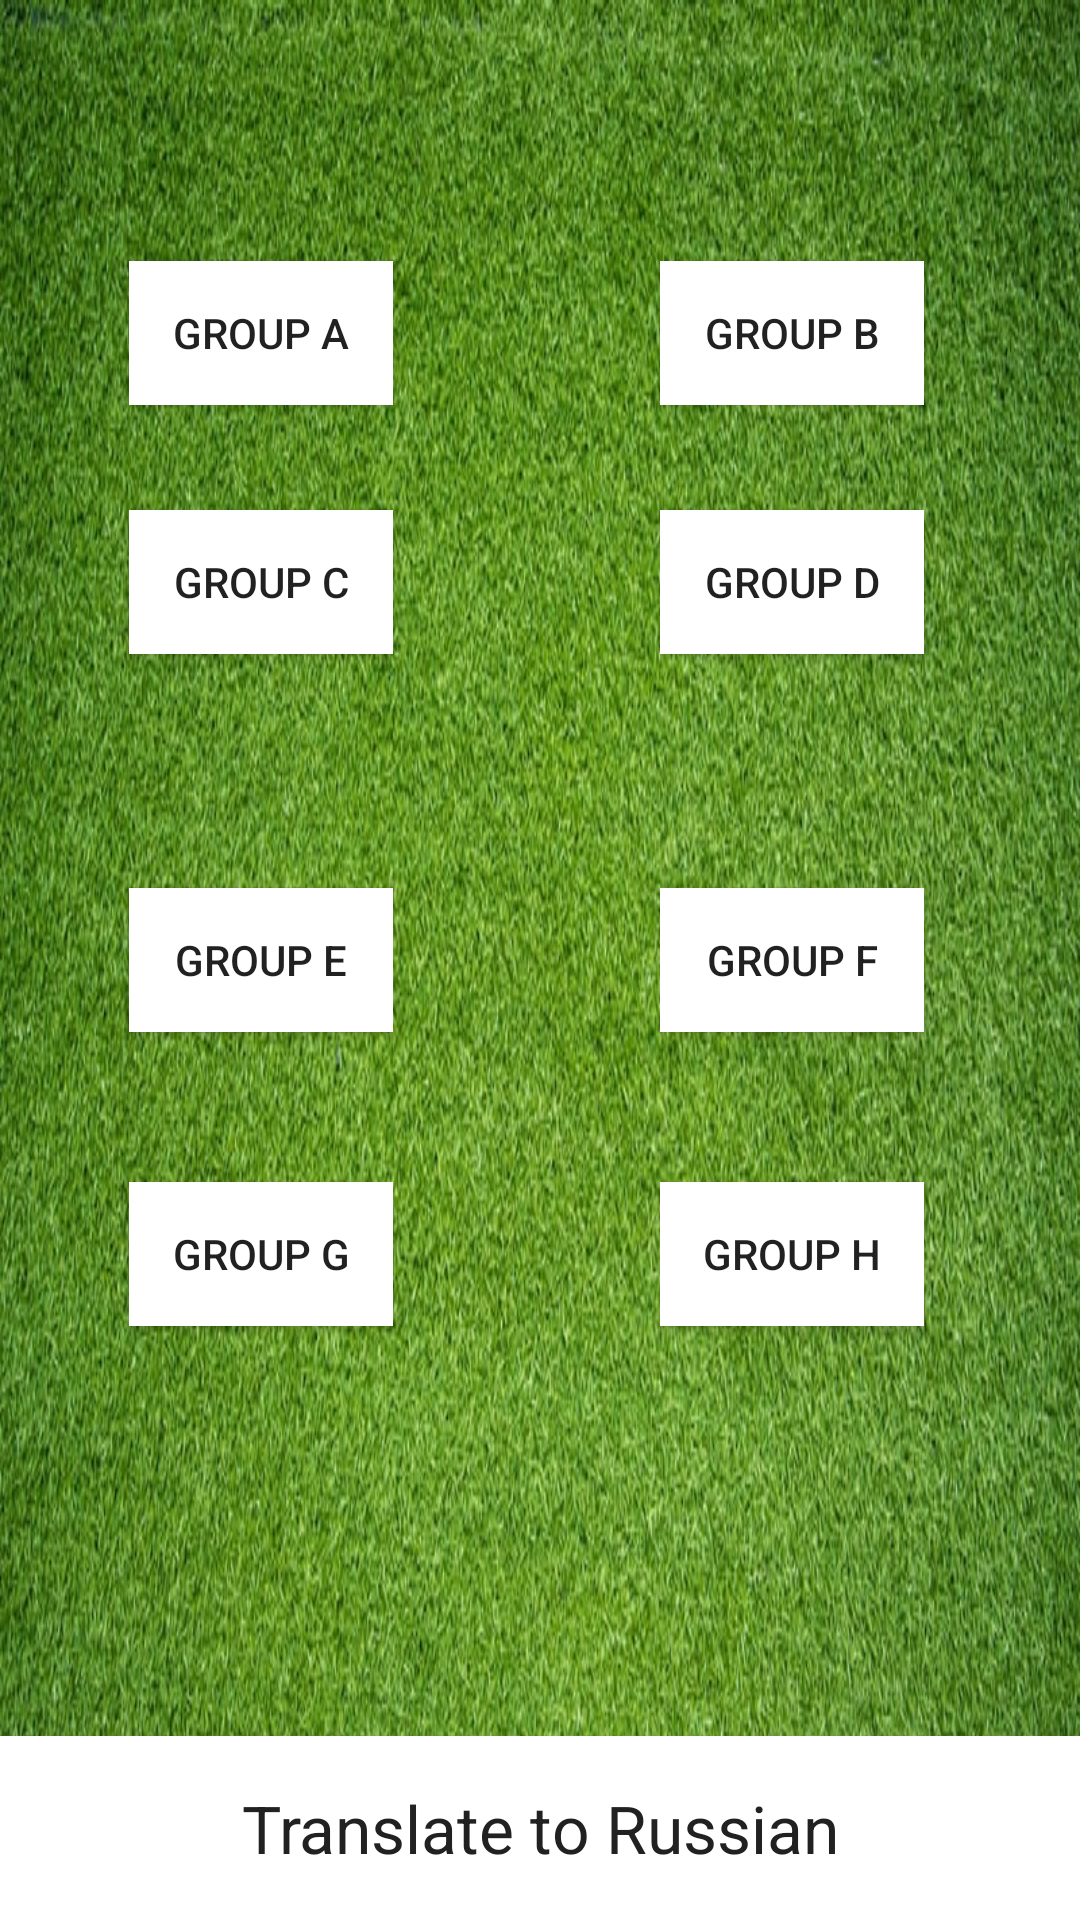

Produce the Android XML layout that renders to this screen, including the resource entries it uses.
<!-- AndroidManifest.xml: application theme AppTheme -->
<!-- res/layout/activity_main.xml -->
<?xml version="1.0" encoding="utf-8"?>
<RelativeLayout xmlns:android="http://schemas.android.com/apk/res/android"
    xmlns:app="http://schemas.android.com/apk/res-auto"
    xmlns:tools="http://schemas.android.com/tools"
                android:id="@+id/relative"
                android:layout_width="match_parent"
    android:layout_height="match_parent"
                android:background="@drawable/background"
    tools:context="com.example.dimis.mobilehci.MainActivity">


    <Button
        android:id="@+id/button"
        android:layout_width="wrap_content"
        android:layout_height="wrap_content"
        android:layout_alignBaseline="@+id/groupA"
        android:layout_alignBottom="@+id/groupA"
        android:layout_alignLeft="@+id/button3"
        android:layout_alignStart="@+id/button3"
        android:background="@color/icons"
        android:text="Group B"
        tools:layout_editor_absoluteX="63dp"
        tools:layout_editor_absoluteY="107dp"/>

    <Button
        android:id="@+id/button2"
        android:layout_width="wrap_content"
        android:layout_height="wrap_content"
        android:layout_alignBaseline="@+id/button3"
        android:layout_alignBottom="@+id/button3"
        android:layout_alignLeft="@+id/groupA"
        android:layout_alignStart="@+id/groupA"
        android:background="@color/icons"
        android:text="Group C"
        app:layout_constraintEnd_toEndOf="parent"
        app:layout_constraintStart_toStartOf="parent"
        tools:layout_editor_absoluteY="107dp"/>

    <Button
        android:id="@+id/button3"
        android:layout_width="wrap_content"
        android:layout_height="wrap_content"
        android:layout_alignLeft="@+id/button5"
        android:layout_alignStart="@+id/button5"
        android:layout_below="@+id/groupA"
        android:layout_marginTop="35dp"
        android:background="@color/icons"
        android:text="Group D"
        tools:layout_editor_absoluteX="63dp"
        tools:layout_editor_absoluteY="208dp"/>

    <Button
        android:id="@+id/groupA"
        android:onClick="ShowPopUp"
        style="@style/Widget.AppCompat.Button"
        android:layout_width="wrap_content"
        android:layout_height="wrap_content"
        android:layout_alignBottom="@+id/voiceInput"
        android:layout_alignLeft="@+id/button8"
        android:layout_alignStart="@+id/button8"
        android:background="@color/icons"
        android:text="@string/groupA"
        tools:layout_editor_absoluteX="245dp"
        tools:layout_editor_absoluteY="208dp"/>

    <Button
        android:id="@+id/button5"
        android:layout_width="wrap_content"
        android:layout_height="wrap_content"
        android:layout_alignBaseline="@+id/button6"
        android:layout_alignBottom="@+id/button6"
        android:layout_alignLeft="@+id/button7"
        android:layout_alignStart="@+id/button7"
        android:background="@color/icons"
        android:text="Group F"
        tools:layout_editor_absoluteX="63dp"
        tools:layout_editor_absoluteY="307dp"/>

    <Button
        android:id="@+id/button6"
        android:layout_width="wrap_content"
        android:layout_height="wrap_content"
        android:layout_alignLeft="@+id/button2"
        android:layout_alignStart="@+id/button2"
        android:layout_centerVertical="true"
        android:background="@color/icons"
        android:text="Group E"
        tools:layout_editor_absoluteX="63dp"
        tools:layout_editor_absoluteY="410dp"/>

    <Button
        android:id="@+id/button7"
        android:layout_width="wrap_content"
        android:layout_height="wrap_content"
        android:layout_alignBaseline="@+id/button8"
        android:layout_alignBottom="@+id/button8"
        android:layout_marginLeft="40dp"
        android:layout_marginStart="40dp"
        android:layout_toEndOf="@+id/voiceInput"
        android:layout_toRightOf="@+id/voiceInput"
        android:background="@color/icons"
        android:text="Group H"
        tools:layout_editor_absoluteX="245dp"
        tools:layout_editor_absoluteY="307dp"/>

    <Button
        android:id="@+id/button8"
        android:layout_width="wrap_content"
        android:layout_height="wrap_content"
        android:layout_below="@+id/button6"
        android:layout_marginEnd="49dp"
        android:layout_marginRight="49dp"
        android:layout_marginTop="50dp"
        android:layout_toLeftOf="@+id/button7"
        android:layout_toStartOf="@+id/button7"
        android:background="@color/icons"
        android:text="Group G"
        tools:layout_editor_absoluteX="245dp"
        tools:layout_editor_absoluteY="410dp"/>

    <TextView
        android:id="@+id/voiceInput"
        android:layout_width="wrap_content"
        android:layout_height="wrap_content"
        android:layout_alignParentTop="true"
        android:layout_centerHorizontal="true"
        android:layout_marginTop="100dp"
        android:textSize="26sp"
        android:textStyle="normal" />

    <LinearLayout
        android:layout_width="match_parent"
        android:layout_height="wrap_content"
        android:layout_alignParentBottom="true"
        android:layout_centerHorizontal="true"
        android:gravity="center"
        android:orientation="vertical" >

        <TextView
            android:id="@+id/btnSpeak"
            android:layout_width="398dp"
            android:layout_height="wrap_content"
            android:layout_marginTop="10dp"
            android:textColor="#212121"
            android:background="@color/icons"
            android:clickable="true"
            android:gravity="center"
            android:padding="16dp"
            android:text="Translate to Russian"
            android:textSize="22sp"
            android:textStyle="normal"/>
    </LinearLayout>

</RelativeLayout>
<!-- resources referenced by this layout -->
<resources>
  <color name="icons">#FFFFFF</color>
  <!-- drawable background: jpg bitmap (drawable, 178444 bytes) -->
  <string name="groupA">Group A</string>
  <style name="AppTheme" parent="Theme.AppCompat.Light.DarkActionBar">
          
          <item name="colorPrimary">@color/primary</item>
          <item name="colorPrimaryDark">@color/primary_dark</item>
          <item name="colorAccent">@color/accent</item>
          <item name="android:actionBarStyle">@style/MyActionBar</item>
      </style>
  <color name="primary">#4CAF50</color>
  <color name="primary_dark">#388E3C</color>
  <color name="accent">#607D8B</color>
  <style name="MyActionBar" parent="@style/Widget.AppCompat.Light.ActionBar.Solid.Inverse">
          <item name="background">@color/primary</item>
      </style>
</resources>
